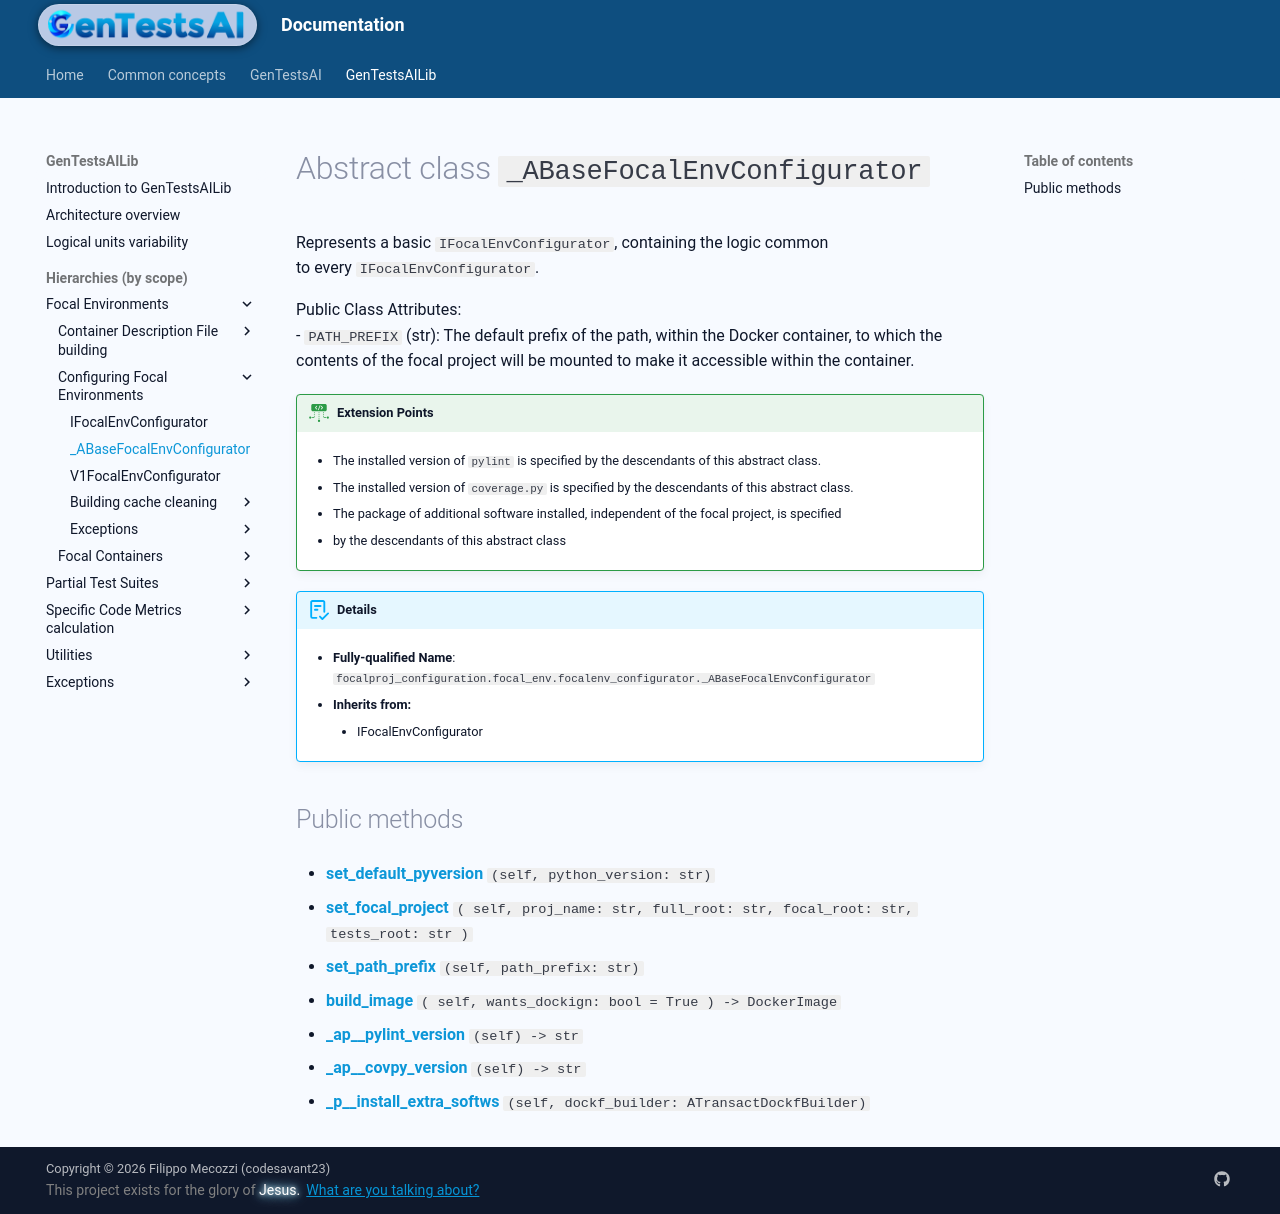

repository: codesavant23/gentestsai · page: hiers/gtsai_lib/absclasses/_ABaseFocalEnvConfigurator/index.html · generator: mkdocs

# Abstract class `_ABaseFocalEnvConfigurator`
Represents a basic `IFocalEnvConfigurator`, containing the logic common
to every `IFocalEnvConfigurator`.

Public Class Attributes:
	- `PATH_PREFIX` (str): The default prefix of the path, within the Docker container, to which the contents of the focal project will be mounted to make it accessible within the container.


!!! ext-points "Extension Points"
	
	- The installed version of `pylint` is specified by the descendants of this abstract class.
	
	- The installed version of `coverage.py` is specified by the descendants of this abstract class.
	
	- The package of additional software installed, independent of the focal project, is specified
	
	- by the descendants of this abstract class
	

!!! abstract "Details"
	- **Fully-qualified Name**: `focalproj_configuration.focal_env.focalenv_configurator._ABaseFocalEnvConfigurator`
	
    - **Inherits from:**
		
		- IFocalEnvConfigurator
		
	
	


## Public methods

- [**set_default_pyversion**](../methods/_ABaseFocalEnvConfigurator/set_default_pyversion.md) `(self, python_version: str)`

- [**set_focal_project**](../methods/_ABaseFocalEnvConfigurator/set_focal_project.md) `( self, proj_name: str, full_root: str, focal_root: str, tests_root: str )`

- [**set_path_prefix**](../methods/_ABaseFocalEnvConfigurator/set_path_prefix.md) `(self, path_prefix: str)`

- [**build_image**](../methods/_ABaseFocalEnvConfigurator/build_image.md) `( self, wants_dockign: bool = True ) -> DockerImage`

- [**_ap__pylint_version**](../methods/_ABaseFocalEnvConfigurator/_ap__pylint_version.md) `(self) -> str`

- [**_ap__covpy_version**](../methods/_ABaseFocalEnvConfigurator/_ap__covpy_version.md) `(self) -> str`

- [**_p__install_extra_softws**](../methods/_ABaseFocalEnvConfigurator/_p__install_extra_softws.md) `(self, dockf_builder: ATransactDockfBuilder)`
